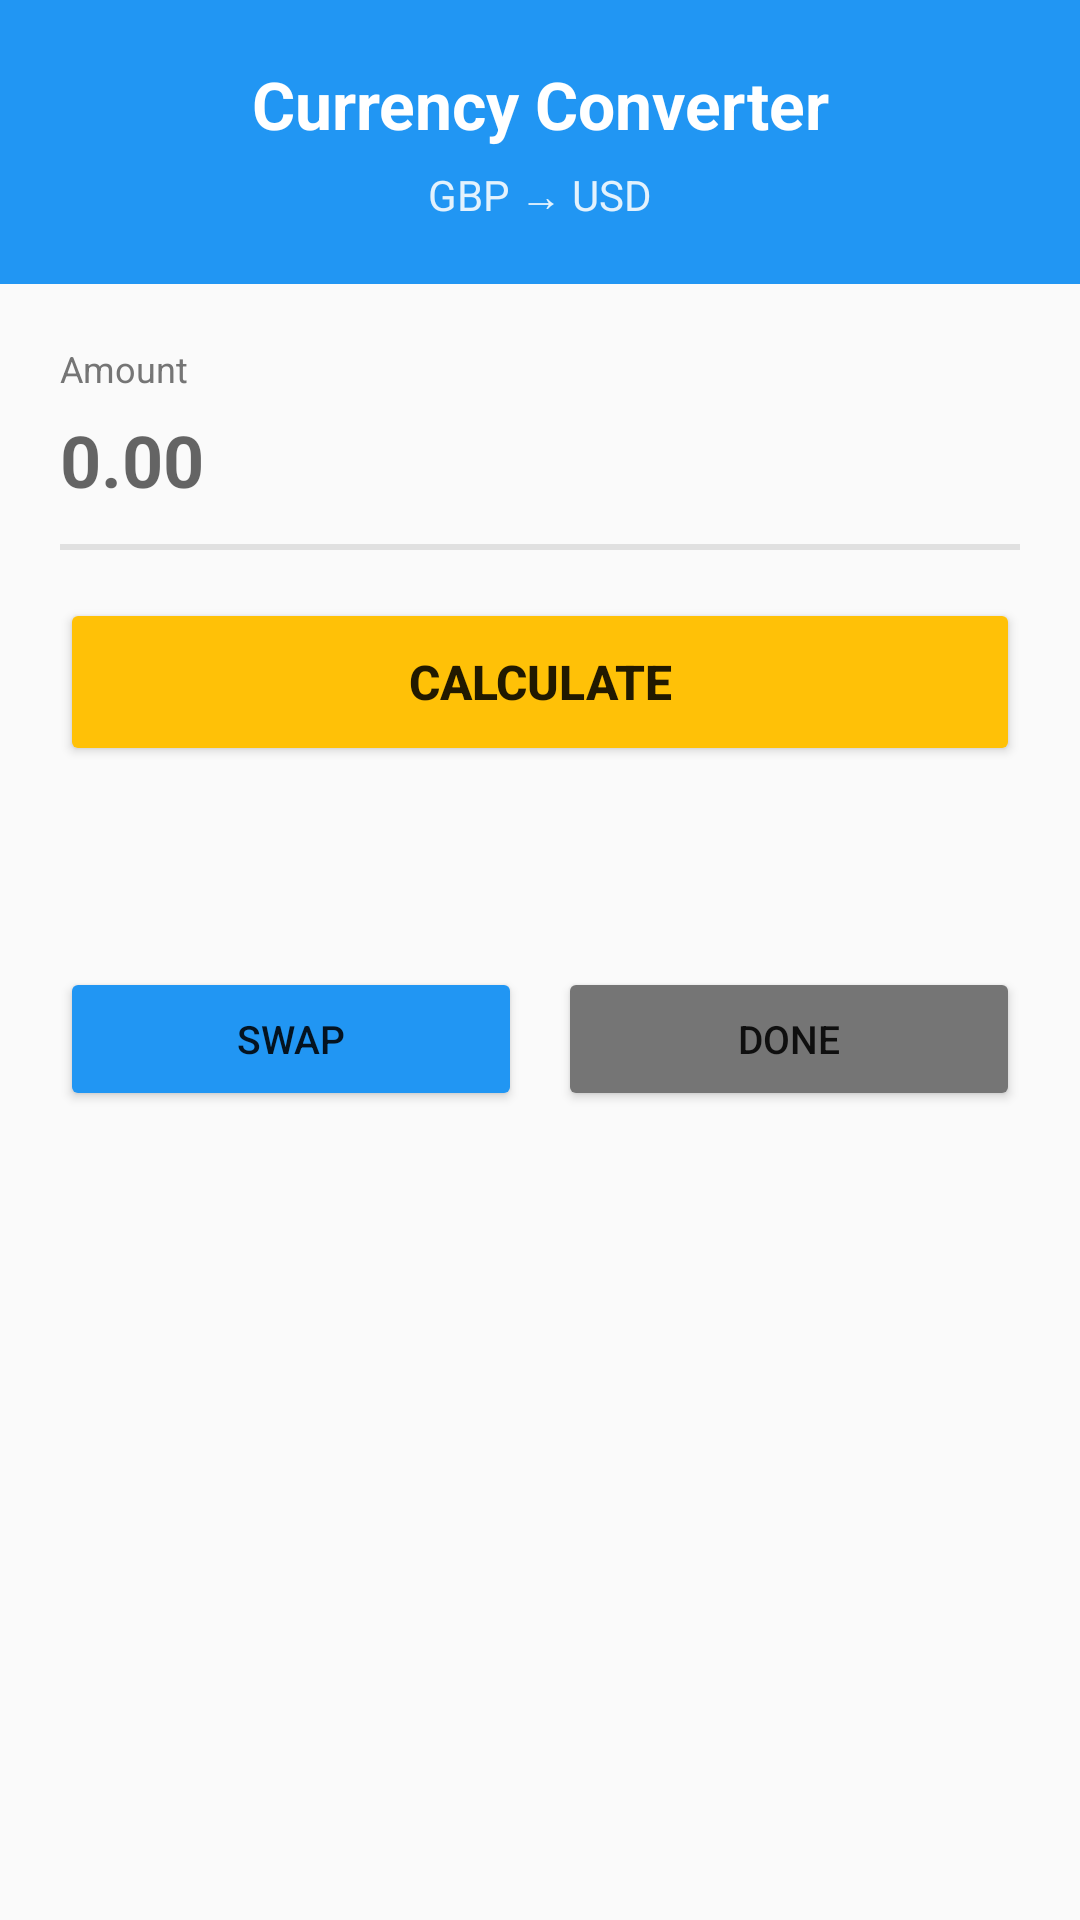

Android layout source for this screen:
<!-- AndroidManifest.xml: application theme Theme.Syed_Faiq_Ali_S2238968 -->
<!-- res/layout/dialog_conversion.xml -->
<?xml version="1.0" encoding="utf-8"?>
<LinearLayout xmlns:android="http://schemas.android.com/apk/res/android"
    android:layout_width="match_parent"
    android:layout_height="wrap_content"
    android:orientation="vertical"
    android:background="#FAFAFA">

    <LinearLayout
        android:layout_width="match_parent"
        android:layout_height="wrap_content"
        android:orientation="vertical"
        android:background="#2196F3"
        android:padding="20dp">

        <TextView
            android:id="@+id/conversionTitle"
            android:layout_width="match_parent"
            android:layout_height="wrap_content"
            android:text="Currency Converter"
            android:textSize="22sp"
            android:textStyle="bold"
            android:textColor="#FFFFFF"
            android:gravity="center"
            android:paddingBottom="6dp" />

        <TextView
            android:id="@+id/directionLabel"
            android:layout_width="match_parent"
            android:layout_height="wrap_content"
            android:text="GBP → USD"
            android:textSize="14sp"
            android:textColor="#E3F2FD"
            android:gravity="center" />
    </LinearLayout>

    <LinearLayout
        android:layout_width="match_parent"
        android:layout_height="wrap_content"
        android:orientation="vertical"
        android:padding="20dp">

        <TextView
            android:layout_width="match_parent"
            android:layout_height="wrap_content"
            android:text="Amount"
            android:textSize="12sp"
            android:textColor="#757575"
            android:paddingBottom="6dp" />

        <EditText
            android:id="@+id/amountInput"
            android:layout_width="match_parent"
            android:layout_height="wrap_content"
            android:hint="0.00"
            android:inputType="numberDecimal"
            android:textSize="24sp"
            android:textStyle="bold"
            android:background="@android:color/transparent"
            android:paddingBottom="12dp" />

        <View
            android:layout_width="match_parent"
            android:layout_height="2dp"
            android:background="#E0E0E0"
            android:layout_marginBottom="16dp" />

        <Button
            android:id="@+id/convertButton"
            android:layout_width="match_parent"
            android:layout_height="56dp"
            android:text="Calculate"
            android:textSize="16sp"
            android:textStyle="bold"
            android:backgroundTint="#FFC107" />

        <TextView
            android:id="@+id/resultText"
            android:layout_width="match_parent"
            android:layout_height="wrap_content"
            android:text=""
            android:textSize="20sp"
            android:textStyle="bold"
            android:textColor="#2196F3"
            android:paddingTop="20dp"
            android:paddingBottom="20dp"
            android:gravity="center"
            android:minHeight="60dp" />

        <LinearLayout
            android:layout_width="match_parent"
            android:layout_height="wrap_content"
            android:orientation="horizontal"
            android:weightSum="2">

            <Button
                android:id="@+id/directionButton"
                android:layout_width="0dp"
                android:layout_height="48dp"
                android:layout_weight="1"
                android:text="Swap"
                android:textSize="13sp"
                android:layout_marginEnd="6dp"
                android:backgroundTint="#2196F3" />

            <Button
                android:id="@+id/closeButton"
                android:layout_width="0dp"
                android:layout_height="48dp"
                android:layout_weight="1"
                android:text="Done"
                android:textSize="13sp"
                android:layout_marginStart="6dp"
                android:backgroundTint="#757575" />
        </LinearLayout>
    </LinearLayout>

</LinearLayout>
<!-- resources referenced by this layout -->
<resources>
  <style name="Theme.Syed_Faiq_Ali_S2238968" parent="Theme.AppCompat.Light.DarkActionBar">
          <item name="colorPrimary">#2196F3</item>
          <item name="colorPrimaryDark">#1976D2</item>
          <item name="colorAccent">#FFC107</item>
      </style>
</resources>
